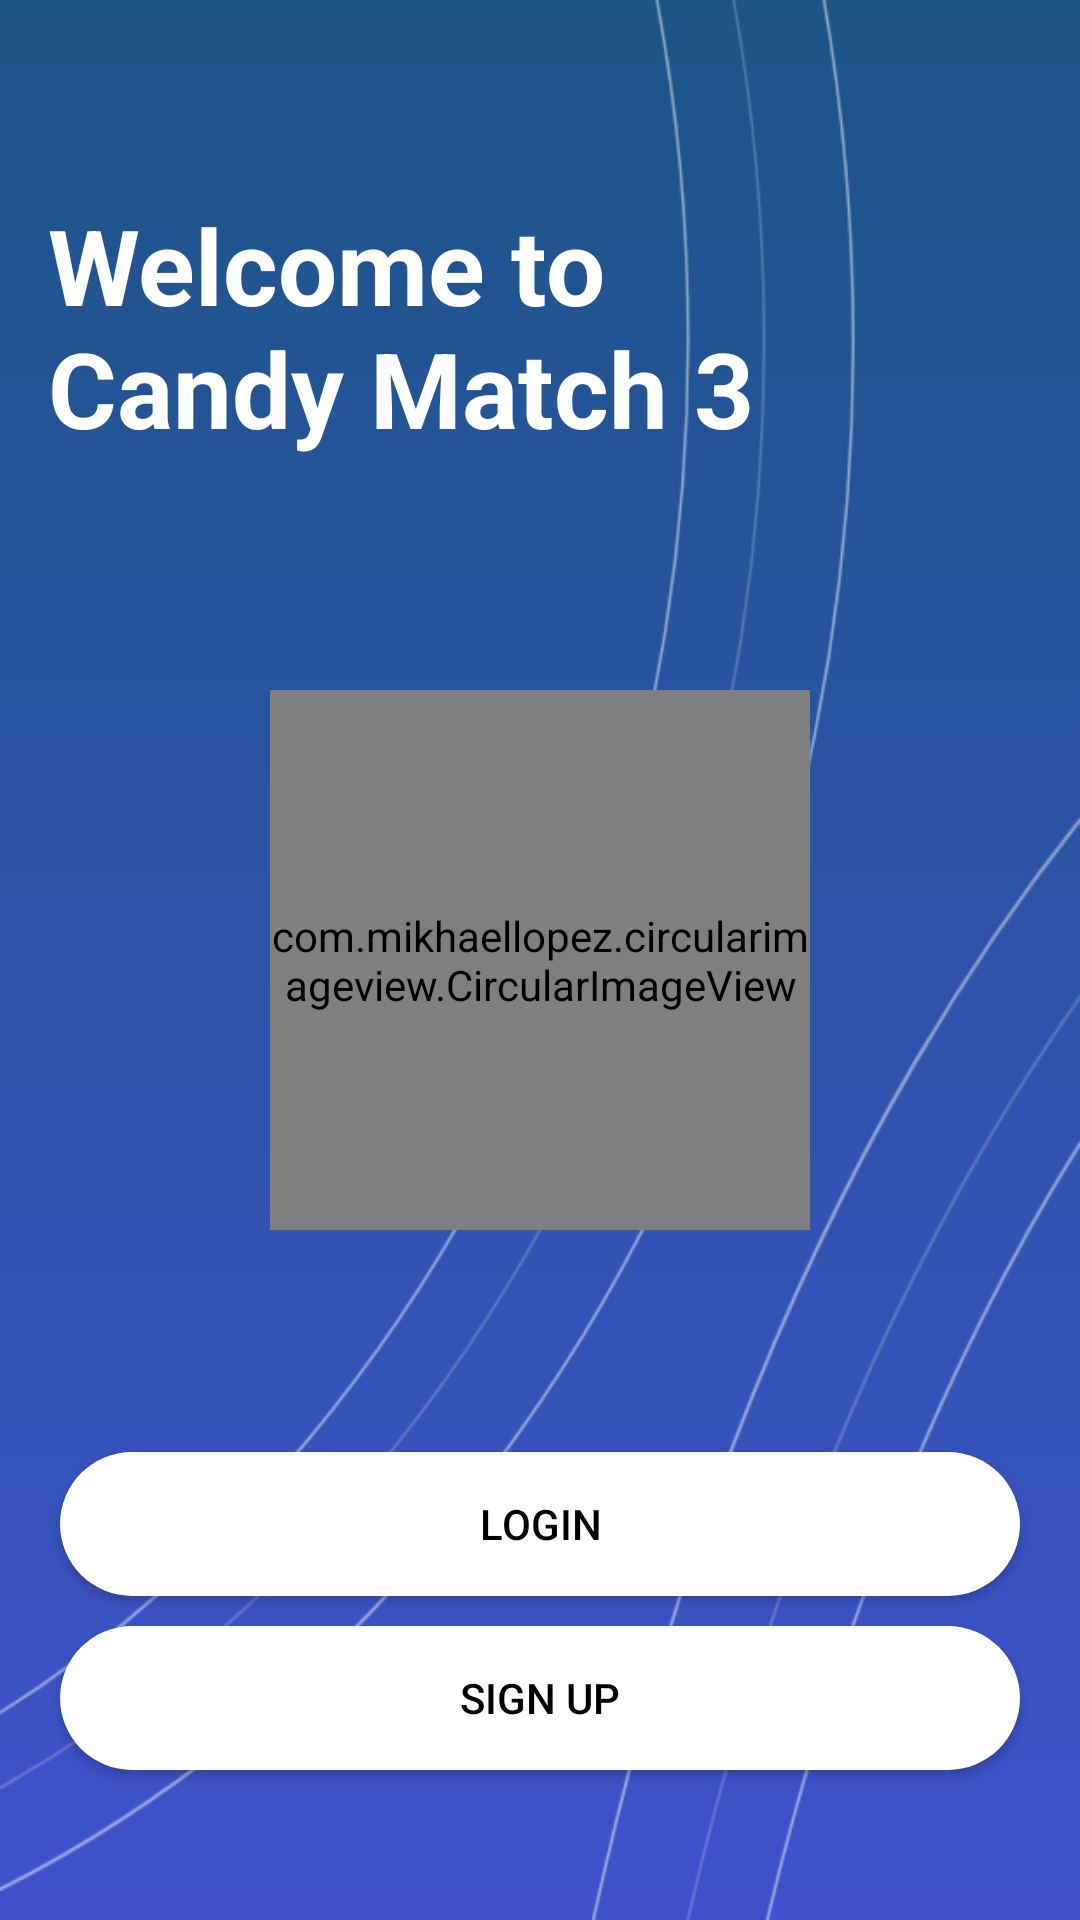

The Android layout XML behind this screen, and the referenced resources:
<!-- AndroidManifest.xml: application theme AppTheme -->
<!-- res/layout/activity_welcome.xml -->
<?xml version="1.0" encoding="utf-8"?>
<RelativeLayout xmlns:android="http://schemas.android.com/apk/res/android"
    xmlns:app="http://schemas.android.com/apk/res-auto"
    xmlns:tools="http://schemas.android.com/tools"
    android:layout_width="match_parent"
    android:layout_height="match_parent"
    tools:context=".activities.WelcomeActivity"
    android:background="@drawable/color_bg">

    <ImageView
        android:id="@+id/imageView"
        android:layout_width="wrap_content"
        android:layout_height="wrap_content"
        android:src="@drawable/top_arc"
        android:scaleType="fitXY"
        android:alpha="0.5"
        tools:ignore="MissingConstraints" />

    <TextView
        android:id="@+id/textView"
        android:layout_width="wrap_content"
        android:layout_height="wrap_content"
        android:layout_marginStart="16dp"
        android:layout_marginTop="65dp"
        android:text="@string/welcome_to_candy_match_3"
        android:textColor="@color/white"
        android:textSize="35sp"
        android:textStyle="bold"
        app:layout_constraintStart_toStartOf="parent"
        app:layout_constraintTop_toTopOf="parent" />

    <ImageView
        android:id="@+id/imageView2"
        android:layout_width="wrap_content"
        android:layout_height="wrap_content"
        android:src="@drawable/bottom_arc"
        android:scaleType="fitXY"
        android:alpha="0.5"
        android:layout_alignParentBottom="true"
        tools:ignore="ContentDescription" />

    <com.mikhaellopez.circularimageview.CircularImageView
        android:id="@+id/app_logo"
        android:layout_width="180dp"
        android:layout_height="180dp"
        android:layout_centerInParent="true"
        android:src="@drawable/logo" />


    <Button
        android:id="@+id/loginBtn"
        android:layout_width="match_parent"
        android:layout_height="wrap_content"
        android:layout_above="@id/signupBtn"
        android:layout_marginStart="20dp"
        android:layout_marginEnd="20dp"
        android:layout_marginBottom="10dp"
        android:background="@drawable/btn_white"
        android:textColor="@color/black"
        android:text="@string/login" />

    <Button
        android:id="@+id/signupBtn"
        android:layout_width="match_parent"
        android:layout_height="wrap_content"
        android:text="@string/sign_up"
        android:textColor="@color/black"
        android:layout_marginStart="20dp"
        android:layout_marginEnd="20dp"
        android:background="@drawable/btn_white"
        android:layout_alignParentBottom="true"
        android:layout_marginBottom="50dp"/>



</RelativeLayout>
<!-- resources referenced by this layout -->
<resources>
  <color name="black">#000000</color>
  <color name="white">#ffffff</color>
  <!-- drawable bottom_arc: png bitmap (drawable, 7509 bytes) -->
  <!-- drawable btn_white (drawable) -->
  <?xml version="1.0" encoding="utf-8"?>
  <selector xmlns:android="http://schemas.android.com/apk/res/android">
  
      <item>
          <shape android:shape="rectangle">
              <solid android:color="@color/white" />
              <corners android:radius="50dp" />
          </shape>
      </item>
  
  </selector>
  <!-- drawable color_bg (drawable) -->
  <?xml version="1.0" encoding="utf-8"?>
  <selector xmlns:android="http://schemas.android.com/apk/res/android">
  
      <item>
          <shape android:shape="rectangle">
              <gradient android:startColor="#1C5587"
                  android:endColor="#3F52CC"
                  android:angle="-45"/>
          </shape>
      </item>
  </selector>
  <!-- drawable logo: png bitmap (drawable, 143396 bytes) -->
  <!-- drawable top_arc: png bitmap (drawable, 17763 bytes) -->
  <string name="login">Login</string>
  <string name="sign_up">Sign Up</string>
  <string name="welcome_to_candy_match_3">Welcome to \nCandy Match 3</string>
  <style name="AppTheme" parent="Theme.AppCompat.NoActionBar">
          <item name="colorPrimary">@color/colorPrimary</item>
          <item name="colorPrimaryDark">@color/colorPrimaryDark</item>
          <item name="colorAccent">@android:color/holo_blue_light</item>
          <item name="colorControlNormal">@color/white</item>
      </style>
  <color name="colorPrimary">#2196f3</color>
  <color name="colorPrimaryDark">#2196f3</color>
</resources>
